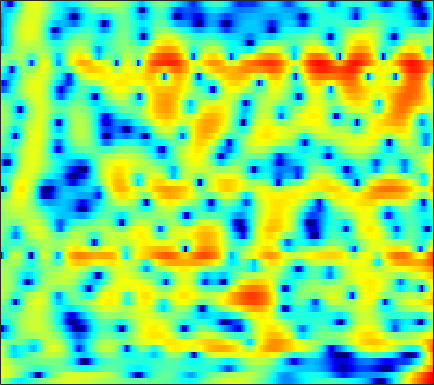

Values plotted in this chart, from the file beside it:
1.7248, 1.0765, 0.10039, -0.99381, -1.8794, -3.0933, -4.2363, -4.9367, -5.492, -5.5627, -5.2109, -4.766, -4.0616, -3.3368, -2.8224, -2.1694, -1.5631, -1.1399, -0.61601, -0.1161, 0.35365, 0.70213, 1.1522, 1.573
4.386, 4.091, 3.621, 3.078, 2.628, 1.98, 1.276, 0.712, -0.1015, -1.008, -2.049, -2.956, -4.408, -6.277, -8.115, -11.62, -18.06, -31.45, -17.46, -10.99, -7.322, -5.356, -3.333, -1.772
3.877, 3.615, 3.222, 2.785, 2.436, 1.946, 1.433, 1.038, 0.4996, -0.04906, -0.6044, -1.019, -1.558, -2.068, -2.415, -2.798, -3.056, -3.145, -3.112, -2.925, -2.619, -2.341, -1.94, -1.555
3.432, 2.932, 2.248, 1.568, 1.085, 0.4938, -0.01506, -0.3271, -0.6488, -0.872, -1.013, -1.068, -1.085, -1.058, -1.014, -0.9269, -0.8142, -0.7138, -0.5686, -0.4253, -0.297, -0.2186, -0.1446, -0.1213
3.161, 1.956, 0.1231, -1.948, -3.577, -5.496, -6.444, -6.289, -5.361, -4.275, -3.35, -2.773, -2.141, -1.613, -1.246, -0.7668, -0.2728, 0.1111, 0.6252, 1.116, 1.544, 1.809, 2.065, 2.197
3.448, 2.186, 0.228, -2.059, -3.897, -5.981, -6.646, -6.159, -5.096, -4.215, -3.874, -4, -4.694, -5.941, -7.009, -7.649, -6.311, -4.522, -2.153, -0.1886, 1.32, 2.179, 2.999, 3.481
0.9854, 0.6163, 0.1651, -0.2175, -0.4422, -0.6332, -0.7075, -0.7304, -0.8137, -0.9954, -1.356, -1.77, -2.547, -3.52, -4.237, -4.72, -4.15, -3.109, -1.474, 0.004829, 1.167, 1.822, 2.417, 2.691
-7.34, -7.014, -5.985, -4.67, -3.703, -2.547, -1.569, -0.9487, -0.2788, 0.2261, 0.5876, 0.7797, 0.9589, 1.093, 1.193, 1.345, 1.515, 1.654, 1.849, 2.022, 2.112, 2.095, 1.951, 1.644
-16.06, -14.7, -10.88, -7.634, -5.709, -3.686, -2.141, -1.199, -0.1618, 0.6746, 1.342, 1.74, 2.156, 2.458, 2.625, 2.775, 2.842, 2.829, 2.72, 2.506, 2.175, 1.837, 1.253, 0.5073
-5.494, -5.157, -4.497, -3.675, -2.991, -2.047, -1.14, -0.5114, 0.2562, 0.9325, 1.518, 1.893, 2.311, 2.618, 2.77, 2.874, 2.874, 2.797, 2.578, 2.213, 1.704, 1.213, 0.4051, -0.5912
-3.082, -2.809, -2.451, -2.083, -1.809, -1.426, -0.9593, -0.5692, -0.009707, 0.5567, 1.111, 1.5, 1.975, 2.368, 2.588, 2.756, 2.783, 2.711, 2.484, 2.092, 1.543, 1.03, 0.2041, -0.7907
-1.678, -1.701, -1.908, -2.246, -2.544, -2.926, -3.072, -2.899, -2.266, -1.312, -0.2416, 0.5327, 1.446, 2.184, 2.62, 3.022, 3.2, 3.19, 2.998, 2.602, 2.007, 1.439, 0.5436, -0.4741
0.6879, 0.206, -0.8623, -2.555, -4.367, -8.129, -15.63, -19.77, -9.929, -5.012, -1.968, -0.3184, 1.321, 2.474, 3.103, 3.7, 4.034, 4.099, 3.943, 3.509, 2.748, 1.951, 0.5689, -1.209
2.221, 1.82, 1.014, -0.09698, -1.032, -2.285, -3.251, -3.532, -3.195, -2.32, -1.292, -0.5573, 0.3677, 1.21, 1.757, 2.347, 2.789, 3.005, 3.076, 2.87, 2.337, 1.688, 0.4159, -1.397
2.196, 2.064, 1.736, 1.216, 0.7176, 0.02511, -0.7096, -1.304, -2.122, -2.885, -3.566, -3.988, -4.208, -3.766, -3.045, -1.867, -0.721, 0.02998, 0.8125, 1.312, 1.553, 1.565, 1.37, 0.9982
1.794, 1.811, 1.656, 1.309, 0.8849, 0.1246, -0.8639, -1.777, -3.336, -5.485, -8.608, -12.23, -23.72, -17.98, -11.56, -6.996, -4.109, -2.558, -1.006, 0.1157, 0.9035, 1.328, 1.735, 1.988
1.447, 1.426, 1.236, 0.9121, 0.5838, -0.02916, -0.8101, -1.491, -2.573, -3.829, -5.088, -5.899, -6.628, -6.521, -5.872, -4.693, -3.428, -2.513, -1.44, -0.5226, 0.2124, 0.6517, 1.126, 1.497
1.39, 1.261, 1.052, 0.8057, 0.6323, 0.3199, -0.1124, -0.5143, -1.109, -1.747, -2.408, -2.812, -3.154, -3.305, -3.226, -2.837, -2.274, -1.785, -1.126, -0.5382, -0.05895, 0.2123, 0.4455, 0.5815
0.527, 0.3909, 0.6389, 1.035, 1.284, 1.504, 1.487, 1.287, 0.8078, 0.07265, -0.9518, -1.843, -2.995, -3.849, -4.053, -3.477, -2.284, -1.337, -0.2035, 0.5839, 0.9919, 1.042, 0.7296, -0.02182
-13.64, -8.815, -3.401, -0.362, 0.9655, 2.036, 2.543, 2.603, 2.226, 1.352, -0.09918, -1.834, -5.412, -12.27, -21.39, -8.756, -3.383, -0.9922, 1.062, 2.296, 2.835, 2.815, 2.232, 0.8785
-3.858, -3.819, -2.982, -2.112, -1.463, -0.8359, -0.4926, -0.3661, -0.4174, -0.6815, -1.097, -1.552, -2.198, -2.539, -2.524, -1.966, -0.9932, -0.2085, 0.7013, 1.343, 1.694, 1.747, 1.596, 1.243
-1.244, -1.632, -2.018, -2.468, -2.77, -3.077, -3.258, -3.245, -2.944, -2.463, -1.928, -1.461, -0.9453, -0.4514, -0.05491, 0.4182, 0.8636, 1.155, 1.476, 1.651, 1.689, 1.639, 1.462, 1.221
-0.04089, -0.6099, -1.675, -3.068, -4.548, -7.092, -9.806, -10.42, -8.046, -4.992, -2.632, -1.238, 0.2256, 1.258, 1.864, 2.454, 2.826, 2.97, 2.997, 2.851, 2.512, 2.151, 1.522, 0.772
0.6313, 0.3262, -0.4673, -1.68, -2.951, -5.131, -7.251, -7.71, -5.779, -3.186, -0.9144, 0.4038, 1.725, 2.719, 3.211, 3.637, 3.813, 3.793, 3.546, 3.066, 2.329, 1.575, 0.298, -1.402
0.1054, 0.3335, 0.3902, 0.2169, 0.05538, -0.1983, -0.2945, -0.224, 0.1243, 0.6711, 1.29, 1.753, 2.231, 2.595, 2.74, 2.778, 2.63, 2.403, 1.927, 1.249, 0.3581, -0.4768, -1.83, -3.53
0.1766, 0.5698, 0.9851, 1.248, 1.399, 1.555, 1.684, 1.8, 1.929, 2.068, 2.155, 2.169, 2.155, 1.987, 1.812, 1.464, 0.9926, 0.5579, -0.09539, -0.8529, -1.68, -2.343, -3.299, -4.285
0.9333, 1.236, 1.593, 1.964, 2.185, 2.465, 2.675, 2.784, 2.856, 2.815, 2.669, 2.461, 2.071, 1.531, 1.031, 0.2537, -0.6215, -1.328, -2.279, -3.196, -4.043, -4.602, -5.235, -5.748
1.028, 1.22, 1.588, 2.061, 2.463, 2.964, 3.395, 3.611, 3.77, 3.714, 3.441, 3.09, 2.351, 1.404, 0.481, -0.9395, -2.57, -3.861, -5.603, -7.11, -8.263, -8.798, -9.066, -8.96
-1.771, -1.754, -0.8802, 0.4212, 1.534, 2.832, 3.869, 4.433, 4.891, 5.01, 4.75, 4.327, 3.375, 2.006, 0.6467, -1.657, -4.641, -7.338, -11.78, -16.39, -18.64, -18.49, -17.37, -15.51
-13.89, -29.84, -9.373, -3.383, -0.6553, 1.903, 3.634, 4.57, 5.355, 5.713, 5.62, 5.267, 4.438, 3.062, 1.708, -0.7284, -3.934, -6.929, -12.04, -17.63, -21.33, -23.26, -29.88, -23.32
-4.958, -4.81, -3.566, -1.879, -0.482, 1.178, 2.608, 3.448, 4.289, 4.768, 4.929, 4.792, 4.311, 3.437, 2.539, 1.042, -0.8061, -2.333, -4.502, -6.589, -8.398, -9.379, -10.13, -10.19
-4.004, -3.659, -3.069, -2.168, -1.404, -0.2401, 0.9114, 1.72, 2.648, 3.358, 3.804, 3.964, 3.905, 3.603, 3.198, 2.464, 1.535, 0.7326, -0.3685, -1.488, -2.542, -3.254, -4.092, -4.804
-6.323, -6.583, -6.885, -6.274, -5.384, -3.648, -1.884, -0.6265, 0.8093, 1.982, 2.826, 3.292, 3.65, 3.772, 3.7, 3.415, 2.965, 2.51, 1.824, 1.036, 0.2053, -0.4499, -1.334, -2.216
-9.387, -11.87, -18.69, -23.41, -14.19, -8.273, -4.603, -2.624, -0.542, 0.9824, 2.157, 2.798, 3.442, 3.794, 3.908, 3.862, 3.621, 3.318, 2.759, 2.05, 1.229, 0.5362, -0.4366, -1.45
-6.263, -7.092, -8.002, -7.864, -7.043, -5.25, -3.389, -2.054, -0.5072, 0.8229, 1.906, 2.574, 3.248, 3.699, 3.889, 3.949, 3.764, 3.49, 2.911, 2.125, 1.108, 0.2212, -1.13, -2.598
-2.568, -2.875, -3.064, -3.164, -3.02, -2.646, -2.001, -1.371, -0.4454, 0.5986, 1.561, 2.262, 3, 3.574, 3.842, 3.987, 3.869, 3.598, 2.994, 2.082, 0.8226, -0.3614, -2.358, -4.961
-0.6729, -1.079, -1.747, -2.548, -3.146, -3.854, -4.062, -3.783, -2.695, -1.279, 0.265, 1.255, 2.442, 3.295, 3.75, 4.075, 4.111, 3.921, 3.404, 2.549, 1.368, 0.2366, -1.593, -3.876
0.1019, -0.4847, -1.788, -3.582, -5.57, -9.574, -17.19, -17.84, -9.387, -4.69, -1.664, -0.01631, 1.661, 2.845, 3.477, 4.004, 4.186, 4.117, 3.737, 3.061, 2.103, 1.206, -0.1593, -1.6
0.7415, 0.2287, -0.7573, -2.097, -3.31, -5.002, -6.187, -6.23, -4.934, -3.106, -1.28, -0.00352, 1.351, 2.474, 3.088, 3.672, 3.929, 3.929, 3.645, 3.05, 2.123, 1.219, -0.2764, -2.07
1.432, 1.072, 0.4947, -0.3042, -0.9568, -1.747, -2.367, -2.595, -2.472, -2.014, -1.136, -0.3426, 0.7435, 1.791, 2.438, 3.108, 3.494, 3.586, 3.427, 2.93, 2.064, 1.159, -0.4592, -2.679
1.816, 1.42, 0.7839, -0.09978, -0.9123, -2.146, -3.614, -4.69, -5.923, -5.949, -4.676, -3.275, -1.308, 0.3422, 1.38, 2.381, 3.063, 3.314, 3.365, 3.091, 2.504, 1.877, 0.7921, -0.5092
1.509, 1.131, 0.3512, -0.6226, -1.53, -3.214, -5.585, -8.228, -14.56, -21.53, -10.65, -6.41, -2.899, -0.5028, 0.8018, 2.057, 2.846, 3.198, 3.358, 3.213, 2.807, 2.355, 1.616, 0.7618
0.246, -0.07489, -0.6165, -1.186, -1.655, -2.398, -3.178, -3.78, -4.338, -4.092, -3.084, -2.094, -0.5023, 0.8623, 1.702, 2.588, 3.127, 3.343, 3.366, 3.1, 2.572, 2.006, 1.085, -0.0006648
-2.657, -3.088, -3.181, -3.023, -2.829, -2.374, -1.926, -1.561, -0.9901, -0.3458, 0.389, 1.022, 1.826, 2.559, 3.03, 3.483, 3.736, 3.742, 3.526, 3.028, 2.216, 1.393, -0.0509, -1.866
-9.668, -11.3, -10.52, -8.062, -6.262, -4.292, -2.735, -1.703, -0.5153, 0.4758, 1.427, 2.079, 2.768, 3.38, 3.726, 4.016, 4.121, 4.046, 3.721, 3.12, 2.19, 1.277, -0.326, -2.442
-12.07, -15.07, -13.51, -10.08, -8.024, -5.87, -3.971, -2.783, -1.343, -0.008132, 1.099, 1.769, 2.588, 3.203, 3.551, 3.879, 3.997, 3.981, 3.754, 3.264, 2.515, 1.755, 0.5091, -1.061
-4.883, -5.894, -6.894, -7.604, -7.773, -7.287, -5.956, -4.593, -2.645, -1.024, 0.191, 0.9821, 1.785, 2.352, 2.723, 3.148, 3.474, 3.626, 3.678, 3.496, 3.069, 2.543, 1.633, 0.499
-0.8592, -2.026, -4.43, -8.059, -12.89, -28.64, -11.26, -6.651, -3.228, -1.203, -0.03054, 0.3384, 0.3742, 0.337, 0.4523, 1.05, 2.047, 2.771, 3.519, 3.905, 3.823, 3.5, 2.693, 1.556
1.983, 1.404, 0.1377, -1.121, -1.975, -2.362, -1.655, -0.7847, 0.2537, 0.8954, 0.8037, -0.0318, -2.448, -7.201, -13.38, -7.549, -1.671, 0.8847, 2.946, 3.941, 4.125, 3.815, 2.781, 1.02
-0.2603, -0.159, -0.004764, 0.1781, 0.4187, 0.719, 1.052, 1.31, 1.569, 1.552, 1.153, 0.5034, -0.6575, -1.946, -2.452, -1.892, -0.3621, 0.729, 1.795, 2.317, 2.296, 1.936, 0.9691, -0.5346
-5.996, -4.86, -3.254, -1.959, -1.133, -0.1998, 0.552, 1.01, 1.455, 1.68, 1.717, 1.657, 1.523, 1.356, 1.261, 1.252, 1.354, 1.401, 1.376, 1.185, 0.7857, 0.346, -0.3741, -1.215
-11.46, -8.493, -5.74, -3.613, -2.339, -0.8984, 0.2458, 0.9325, 1.649, 2.184, 2.544, 2.724, 2.814, 2.799, 2.724, 2.538, 2.22, 1.917, 1.383, 0.6851, -0.1739, -0.905, -1.911, -2.86
-9.592, -7.976, -5.726, -3.757, -2.445, -0.9355, 0.3384, 1.14, 2.034, 2.733, 3.245, 3.498, 3.683, 3.701, 3.606, 3.312, 2.813, 2.301, 1.404, 0.2208, -1.287, -2.653, -4.816, -7.218
-9.065, -7.535, -5.613, -3.793, -2.563, -1.092, 0.2009, 1.05, 2.017, 2.791, 3.382, 3.703, 3.978, 4.049, 3.964, 3.658, 3.131, 2.552, 1.52, 0.1375, -1.672, -3.394, -6.412, -10.75
-10.23, -8.292, -6.219, -4.442, -3.251, -1.82, -0.5549, 0.3051, 1.32, 2.187, 2.889, 3.311, 3.699, 3.886, 3.886, 3.698, 3.278, 2.804, 1.953, 0.8515, -0.5092, -1.688, -3.42, -5.167
-8.983, -7.904, -6.53, -5.314, -4.409, -3.208, -2.001, -1.104, 0.05121, 1.107, 2.019, 2.579, 3.156, 3.533, 3.678, 3.677, 3.445, 3.139, 2.553, 1.778, 0.839, 0.05385, -1.047, -2.161
-7.134, -7.257, -7.444, -7.405, -7.107, -6.157, -4.69, -3.443, -1.777, -0.2594, 1.046, 1.857, 2.73, 3.347, 3.644, 3.821, 3.768, 3.579, 3.146, 2.518, 1.734, 1.063, 0.0943, -0.9293
-6.039, -7.527, -10.34, -14.27, -17.11, -14.35, -9.47, -6.638, -3.692, -1.387, 0.4283, 1.551, 2.707, 3.527, 3.938, 4.234, 4.262, 4.104, 3.676, 3.022, 2.164, 1.402, 0.2512, -0.993
